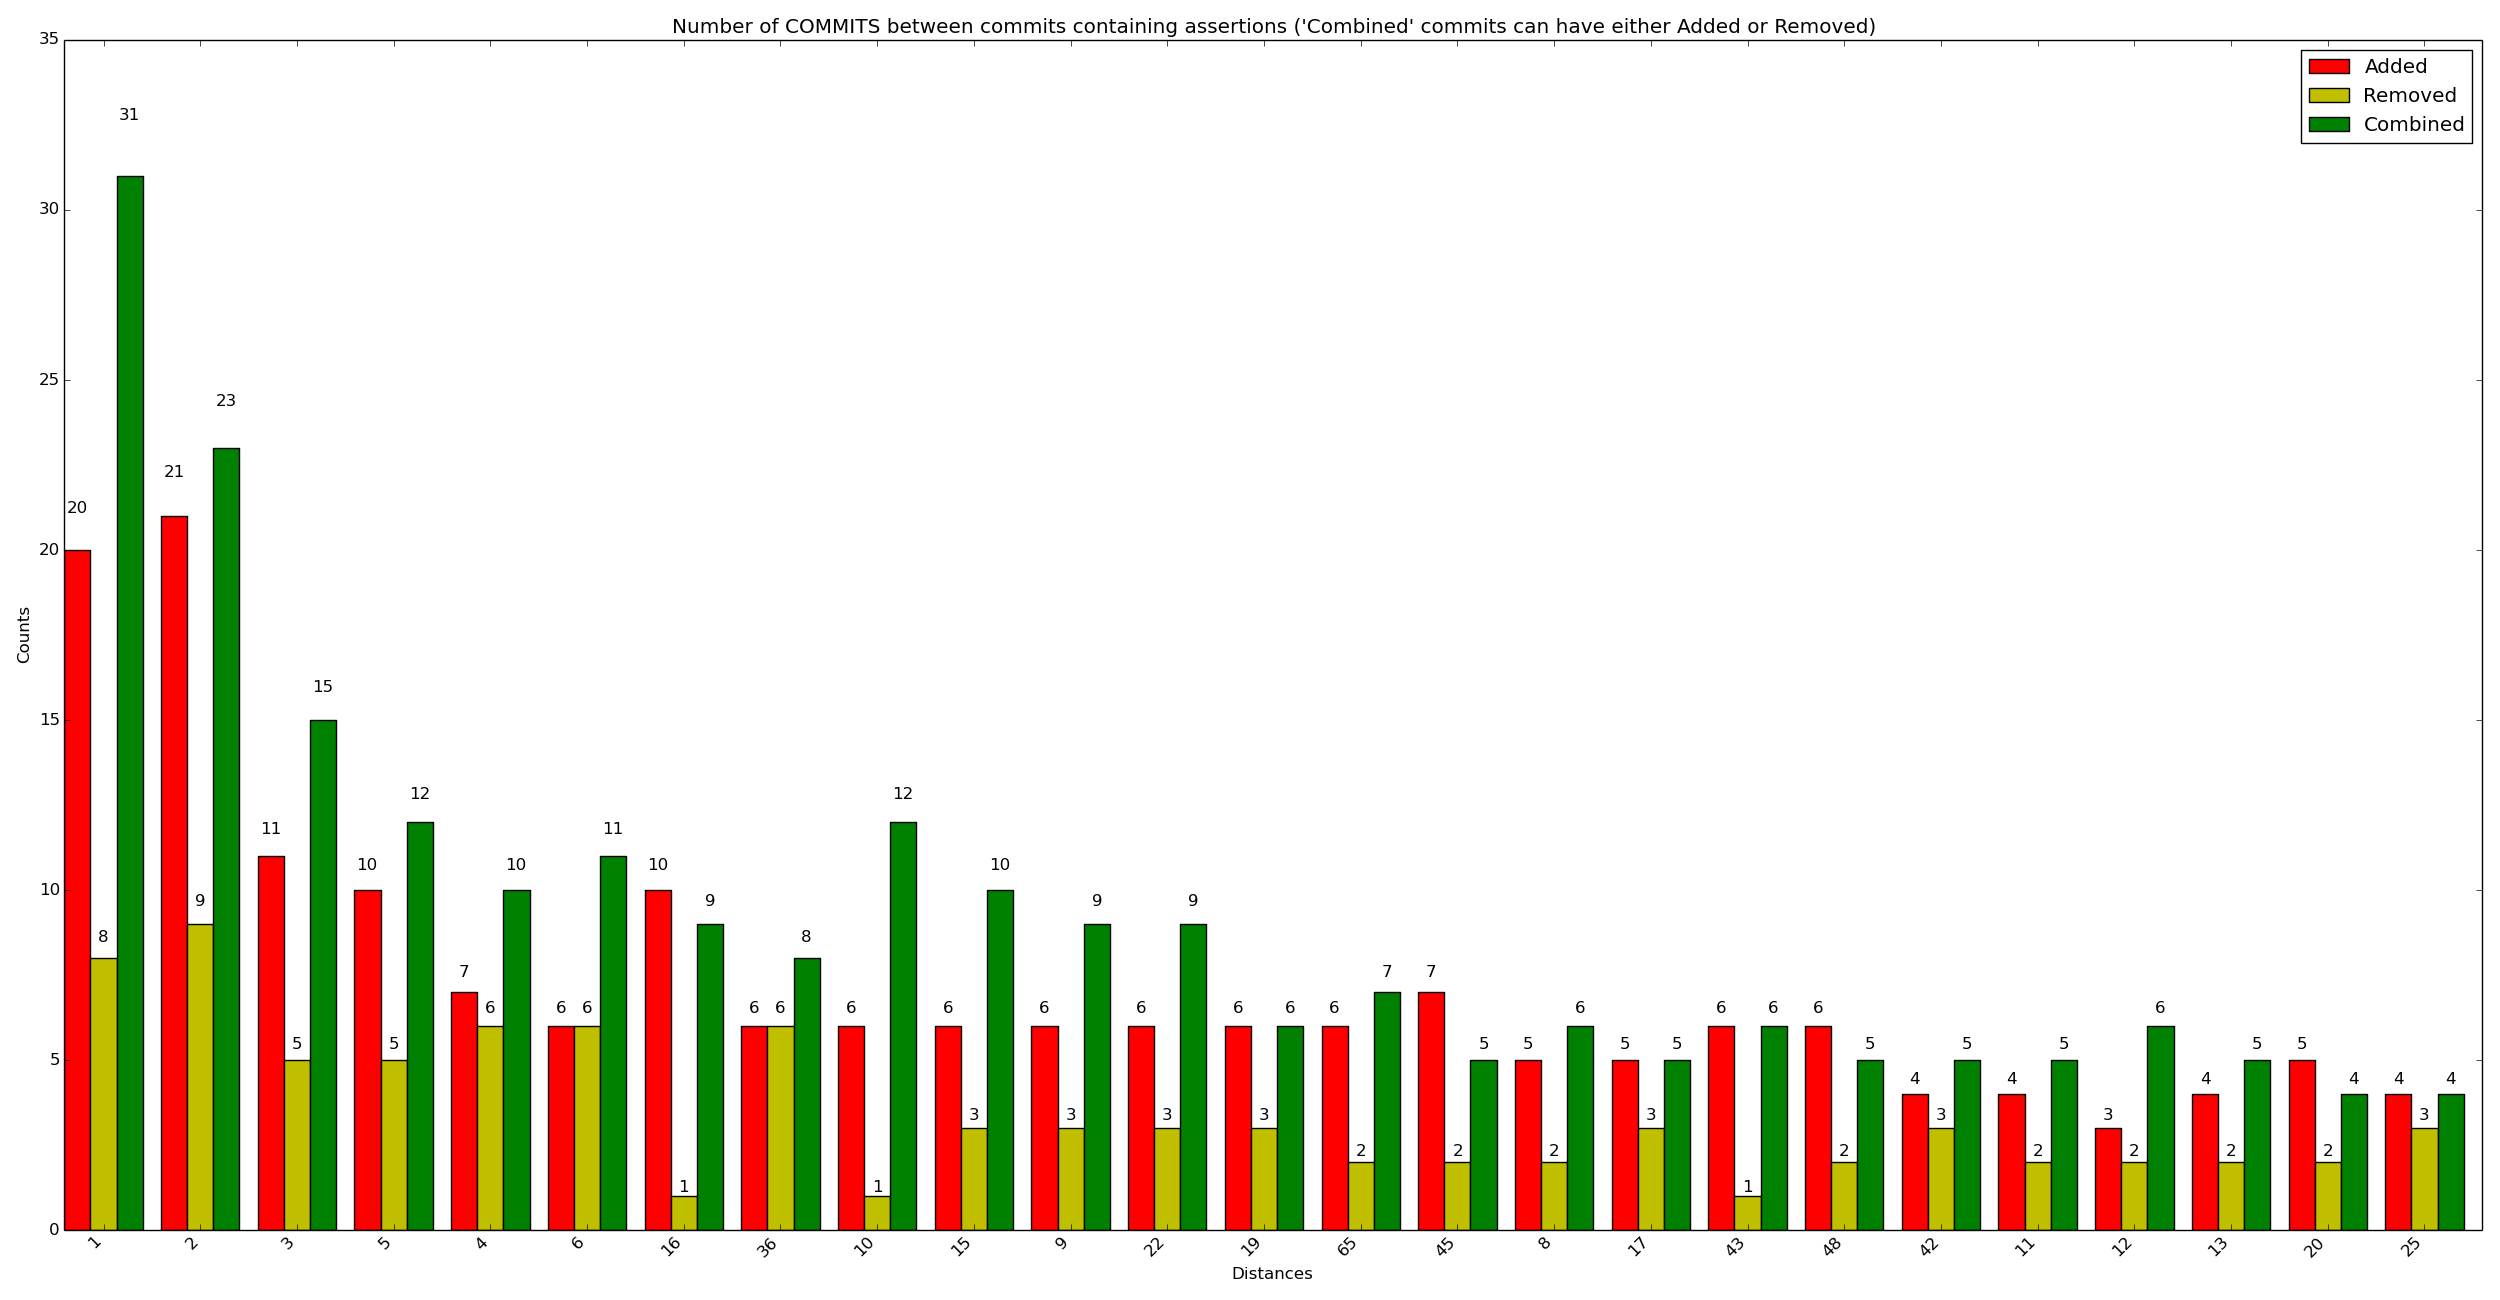

Source data for this figure (header and first rows):
x_val, y_added, y_removed, y_combined
1, 20, 8, 31
2, 21, 9, 23
3, 11, 5, 15
5, 10, 5, 12
4, 7, 6, 10
6, 6, 6, 11
16, 10, 1, 9
36, 6, 6, 8
10, 6, 1, 12
15, 6, 3, 10
9, 6, 3, 9
22, 6, 3, 9
19, 6, 3, 6
65, 6, 2, 7
45, 7, 2, 5
8, 5, 2, 6
17, 5, 3, 5
43, 6, 1, 6
48, 6, 2, 5
42, 4, 3, 5
11, 4, 2, 5
12, 3, 2, 6
13, 4, 2, 5
20, 5, 2, 4
25, 4, 3, 4
54, 4, 2, 5
18, 4, 1, 5
59, 5, 0, 5
78, 4, 2, 4
32, 4, 0, 5
37, 4, 1, 4
38, 2, 4, 3
46, 3, 3, 3
49, 2, 3, 4
66, 3, 3, 3
30, 3, 3, 2
40, 4, 0, 4
57, 1, 3, 4
74, 3, 2, 3
94, 3, 2, 3
223, 3, 3, 2
7, 3, 0, 4
23, 3, 1, 3
27, 2, 2, 3
29, 3, 1, 3
33, 4, 0, 3
68, 3, 1, 3
75, 2, 2, 3
89, 3, 2, 2
92, 1, 3, 3
140, 3, 0, 4
157, 2, 2, 3
158, 2, 2, 3
169, 2, 3, 2
179, 2, 3, 2
21, 2, 0, 4
31, 2, 2, 2
39, 2, 1, 3
63, 2, 2, 2
64, 3, 0, 3
... 293 more rows
